Run: headless pygame with SDL's dummy video driver; simulated clock (each Clock.tick advances the game by its frame time, no real sleeping); random seed 0; keys injected as events and as key.get_pressed() state; mouse plan: one left click at the window centre at the start of phase 2, then a move to the lower-right quarter at the start of phase 3.
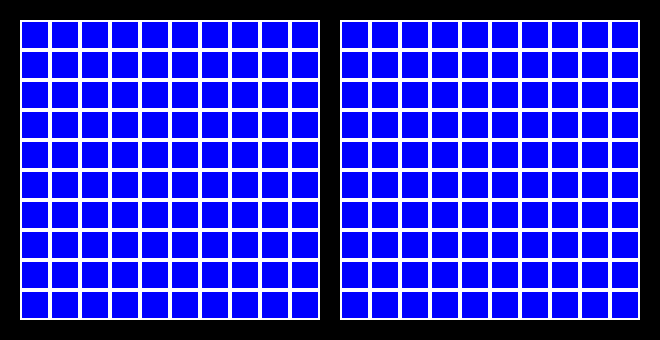
Frame 1 of 4 · flips 1–60 · no input
Frame 2 of 4 · flips 61–180 · clicked the window centre · tapped SPACE, RETURN · held RIGHT (→), D · screen unchanged from frame 1, image omitted
Frame 3 of 4 · flips 181–300 · moved the mouse to the lower-right quarter · held DOWN (↓), S · screen unchanged from frame 2, image omitted
Frame 4 of 4 · flips 301–420 · held LEFT (←), A, UP (↑), W · screen unchanged from frame 3, image omitted

The pygame program that drew these frames:

import pygame
import random

pygame.init()
size = 660, 340
screen = pygame.display.set_mode(size)

def draw_n(n, pos, size):
    font = pygame.font.Font(None, size)
    text = font.render(str(n), 1, (100, 255, 100))
    screen.blit(text, pos)

class Board:
    water = pygame.Color('blue')
    ship = pygame.Color((51, 51, 51))
    miss = pygame.Color((0, 0, 153))
    hit = pygame.Color('red')

    def __init__(self):
        self.width = 10
        self.height = 10
        self.board = [[Board.water] * self.width for _ in range(self.height)]
        self.left = 0
        self.top = 0
        self.cell_size = 30

    def set_view(self, left, top, cell_size):
        self.left = left
        self.top = top
        self.cell_size = cell_size

    def get_cell(self, mouse_pos):
        cell_x = (mouse_pos[0] - self.left) // self.cell_size
        cell_y = (mouse_pos[1] - self.top) // self.cell_size
        if cell_x < 0 or cell_x >= self.width or cell_y < 0 or cell_y >= self.height:
            return None
        return cell_x, cell_y

    def render(self):
        radius = self.cell_size // 2
        for y in range(self.height):
            for x in range(self.width):
                left = self.left + x * self.cell_size
                top = self.top + y * self.cell_size
                rect = (left, top, self.cell_size, self.cell_size)
                pygame.draw.rect(screen, self.board[y][x], rect)
                pygame.draw.rect(screen, pygame.Color('white'), rect, 2)
                
player = Board()
enemy = Board()
player.set_view(20, 20, 30)
enemy.set_view(340, 20, 30)
running = True
while running:
    for event in pygame.event.get():
        if event.type == pygame.QUIT:
            running = False
        elif event.type == pygame.MOUSEBUTTONDOWN:
            pass
    screen.fill(pygame.Color('black'))
    player.render()
    enemy.render()
    pygame.display.flip()
